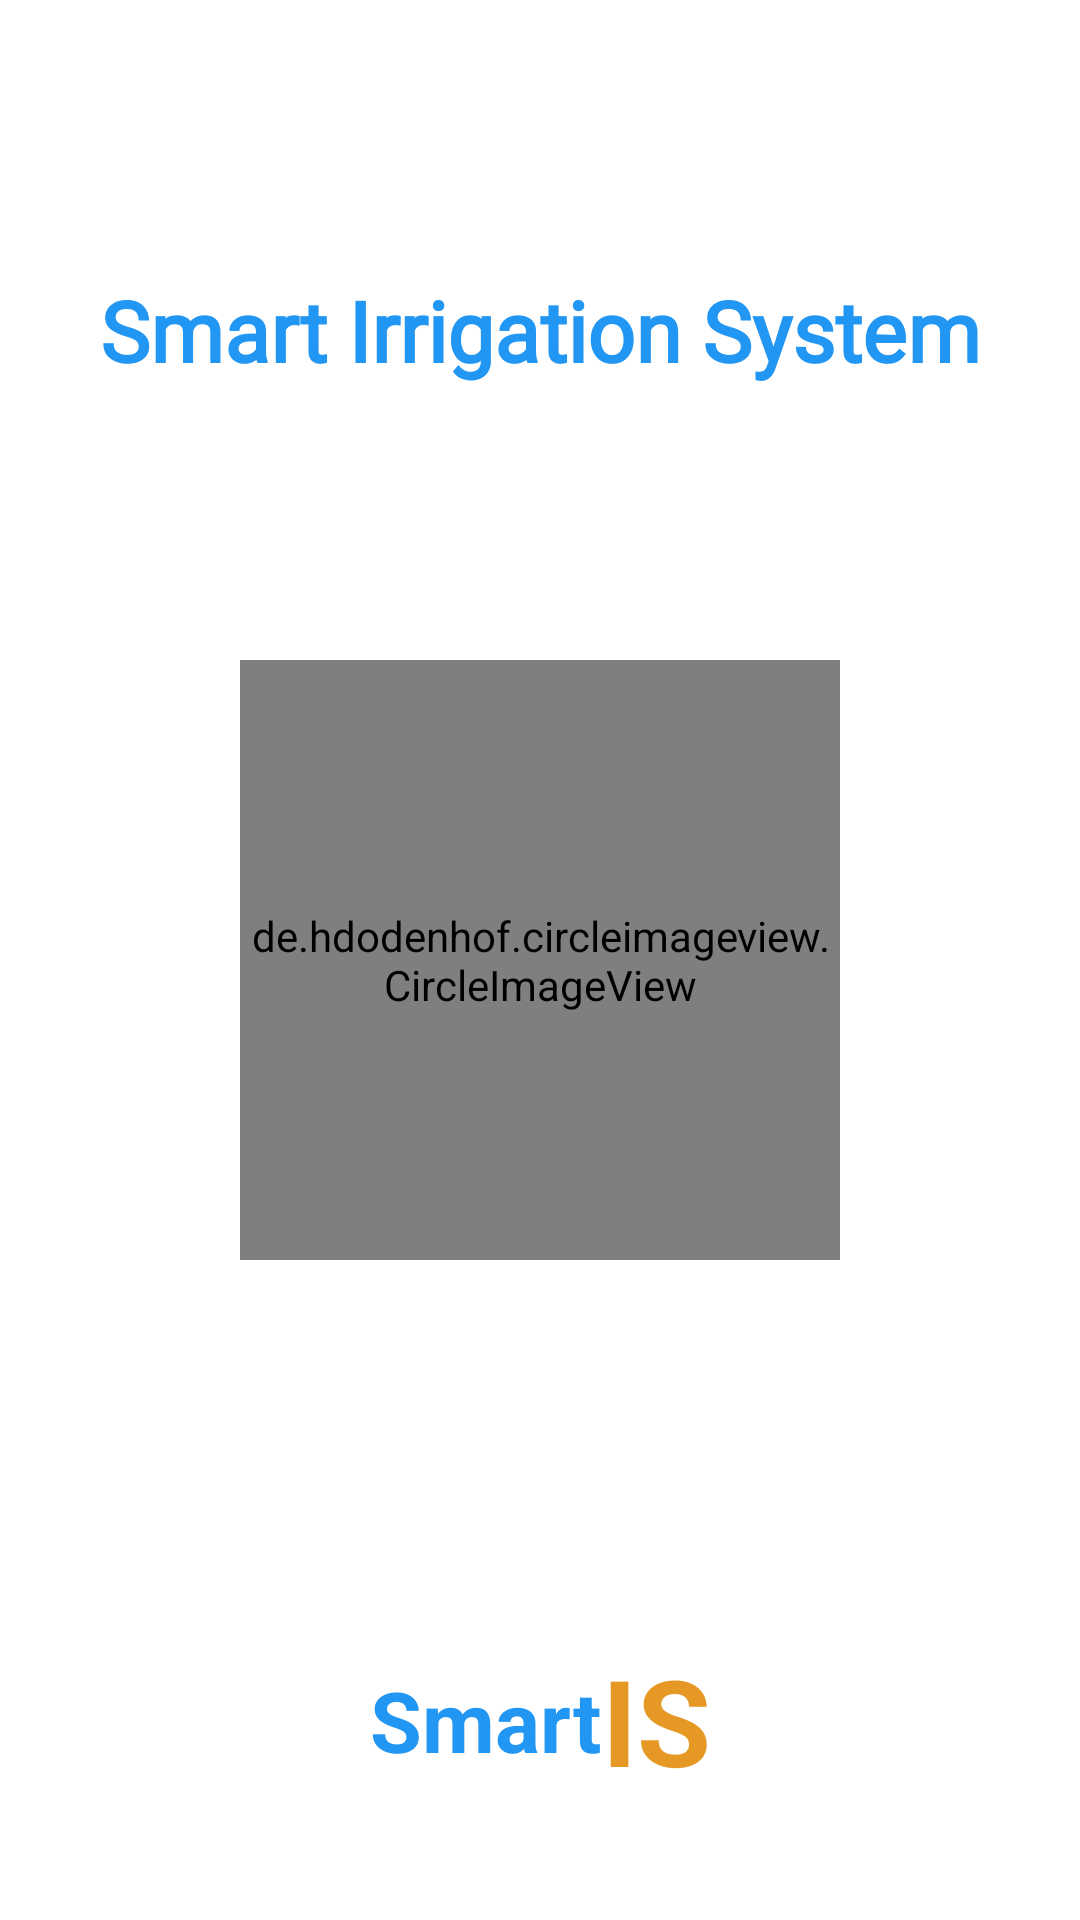

Produce the Android XML layout that renders to this screen, including the resource entries it uses.
<!-- AndroidManifest.xml: application theme Theme.SmartIrrigationSystem -->
<!-- res/layout/activity_splash_screen.xml -->
<?xml version="1.0" encoding="utf-8"?>
<androidx.constraintlayout.widget.ConstraintLayout xmlns:android="http://schemas.android.com/apk/res/android"
    xmlns:app="http://schemas.android.com/apk/res-auto"
    xmlns:tools="http://schemas.android.com/tools"
    android:layout_width="match_parent"
    android:layout_height="match_parent"
    tools:context=".Activities.SplashScreen">

    <de.hdodenhof.circleimageview.CircleImageView
        android:id="@+id/circleImageView"
        android:layout_width="200dp"
        android:layout_height="200dp"
        android:src="@drawable/logo"
        app:layout_constraintBottom_toBottomOf="parent"
        app:layout_constraintEnd_toEndOf="parent"
        app:layout_constraintHorizontal_bias="0.5"
        app:layout_constraintStart_toStartOf="parent"
        app:layout_constraintTop_toTopOf="parent" />

    <TextView
        android:id="@+id/textView31"
        android:layout_width="0dp"
        android:layout_height="wrap_content"
        android:layout_marginStart="32dp"
        android:layout_marginLeft="32dp"
        android:layout_marginEnd="32dp"
        android:layout_marginRight="32dp"
        android:fontFamily="@font/black_han_sans"
        android:gravity="center"
        android:text="Smart Irrigation System"
        android:textColor="@color/lightblue"
        android:textSize="28sp"
        android:textStyle="bold"
        app:layout_constraintBottom_toTopOf="@+id/circleImageView"
        app:layout_constraintEnd_toEndOf="parent"
        app:layout_constraintHorizontal_bias="0.5"
        app:layout_constraintStart_toStartOf="parent"
        app:layout_constraintTop_toTopOf="parent" />

    <TextView
        android:id="@+id/textView36"
        android:layout_width="wrap_content"
        android:layout_height="wrap_content"
        android:text="Smart"
        android:textStyle="bold"
        android:textSize="28sp"
        android:textColor="@color/lightblue"
        app:layout_constraintBottom_toBottomOf="@+id/textView37"
        app:layout_constraintEnd_toStartOf="@+id/textView37"
        app:layout_constraintHorizontal_bias="0.5"
        app:layout_constraintHorizontal_chainStyle="packed"
        app:layout_constraintStart_toStartOf="parent"
        app:layout_constraintTop_toTopOf="@+id/textView37" />

    <TextView
        android:id="@+id/textView37"
        android:layout_width="wrap_content"
        android:layout_height="wrap_content"
        android:layout_marginBottom="40dp"
        android:text="IS"
        android:textColor="@color/light_orange"
        android:textSize="40sp"
        android:textStyle="bold"
        app:layout_constraintBottom_toBottomOf="parent"
        app:layout_constraintEnd_toEndOf="parent"
        app:layout_constraintHorizontal_bias="0.5"
        app:layout_constraintStart_toEndOf="@+id/textView36" />?
</androidx.constraintlayout.widget.ConstraintLayout>
<!-- resources referenced by this layout -->
<resources>
  <color name="light_orange">#E69825</color>
  <color name="lightblue">#2196F3</color>
  <!-- drawable logo: png bitmap (drawable, 16723 bytes) -->
  <style name="Theme.SmartIrrigationSystem" parent="Theme.MaterialComponents.DayNight.DarkActionBar">
          
          <item name="colorPrimary">@color/purple_500</item>
          <item name="colorPrimaryVariant">@color/purple_700</item>
          <item name="colorOnPrimary">@color/white</item>
          
          <item name="colorSecondary">@color/teal_200</item>
          <item name="colorSecondaryVariant">@color/teal_700</item>
          <item name="colorOnSecondary">@color/black</item>
          
          <item name="android:statusBarColor" tools:targetApi="l">?attr/colorPrimaryVariant</item>
          
      </style>
  <color name="purple_500">#FF6200EE</color>
  <color name="purple_700">#FF3700B3</color>
  <color name="white">#FFFFFFFF</color>
  <color name="teal_200">#FF03DAC5</color>
  <color name="teal_700">#FF018786</color>
  <color name="black">#FF000000</color>
</resources>
